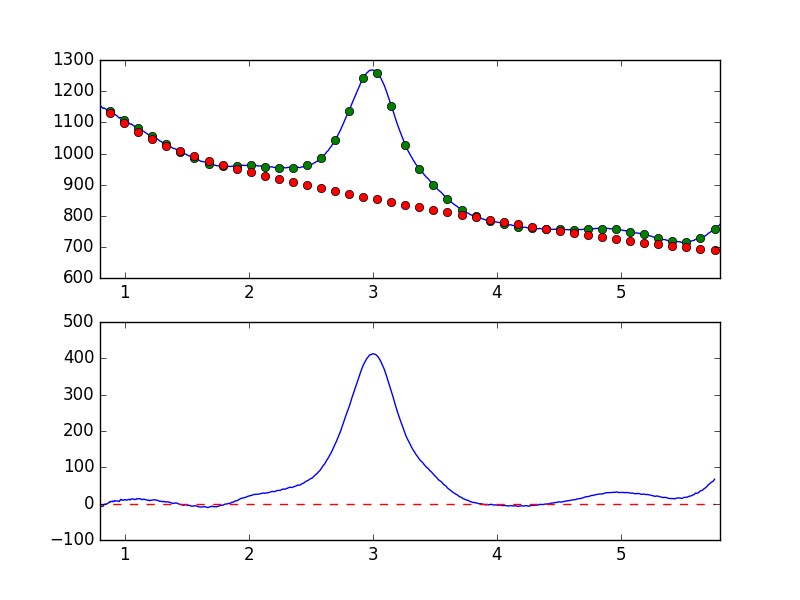

The table this chart was drawn from, first rows:
7.681951752392544019e-01, -8.732260448992519741e+00
7.738631750302433776e-01, -9.732003529557914590e+00
7.795311748212323533e-01, -8.659639335131942062e+00
7.851991746122213289e-01, -8.887156963352254024e+00
7.908671744032103046e-01, -8.514939066542410728e+00
7.965351741941992803e-01, -7.177059703278700908e+00
8.022031739851883669e-01, -7.620263830571730068e+00
8.078711737761772316e-01, -6.832873553871877448e+00
8.135391735671662072e-01, -7.120471720817249661e+00
8.192071733581552939e-01, -7.552435124356179585e+00
8.248751731491442696e-01, -7.251363213689501208e+00
8.305431729401332452e-01, -3.661388641141229527e+00
8.362111727311222209e-01, -1.774617691849016410e+00
8.418791725221110855e-01, -1.799709385324604227e+00
8.475471723131001722e-01, -5.637309442060995934e-01
8.532151721040891479e-01, -1.189770098942290133e+00
8.588831718950781235e-01, 8.946627939167228760e-02
8.645511716860672102e-01, 1.393810382220635802e+00
8.702191714770560749e-01, 2.410233072845358038e+00
8.758871712680450505e-01, 5.054953261440914503e+00
8.815551710590340262e-01, 4.494556069120790198e+00
8.872231708500230019e-01, 5.722889489489034531e+00
8.928911706410120885e-01, 5.427130349872641091e+00
8.985591704320010642e-01, 7.034926357900985749e+00
9.042271702229900399e-01, 5.328051197768672864e+00
9.098951700139790155e-01, 6.048727772417805681e+00
9.155631698049678802e-01, 8.321014922292761185e+00
9.212311695959569668e-01, 7.188038870648597367e+00
9.268991693869459425e-01, 7.257989317303554344e+00
9.325671691779349182e-01, 7.144304985513826978e+00
9.382351689689240049e-01, 7.585058387597200635e+00
9.439031687599129805e-01, 6.764122817122370179e+00
9.495711685509018452e-01, 6.610610825469848351e+00
9.552391683418909318e-01, 5.906662307770375264e+00
9.609071681328797965e-01, 8.403899581029918409e+00
9.665751679238688832e-01, 1.153021449350421790e+01
9.722431677148579698e-01, 1.126537877626128648e+01
9.779111675058468345e-01, 9.615165136932091627e+00
9.835791672968358101e-01, 9.185688080021918722e+00
9.892471670878246748e-01, 1.015923398503719000e+01
9.949151668788137615e-01, 1.095527184867114556e+01
1.000583166669802848e+00, 9.718581689850452676e+00
1.006251166460791602e+00, 1.072931847581276088e+01
1.011919166251780799e+00, 1.001186909446619211e+01
1.017587166042769553e+00, 1.036698762121886830e+01
1.023255165833758751e+00, 1.020028652991732088e+01
1.028923165624747726e+00, 1.133131872409467178e+01
1.034591165415736702e+00, 1.164775234165972506e+01
1.040259165206725678e+00, 1.056276821583310266e+01
1.045927164997714431e+00, 1.064945928921088125e+01
1.051595164788703629e+00, 1.311067924657663752e+01
1.057263164579692605e+00, 1.298314407740122078e+01
1.062931164370681802e+00, 1.277927777896820771e+01
1.068599164161670556e+00, 1.197549360637299287e+01
1.074267163952659310e+00, 1.247557297877483506e+01
1.079935163743648507e+00, 1.153046528408185623e+01
1.085603163534637483e+00, 1.120056815238990566e+01
1.091271163325626681e+00, 1.206739737785756006e+01
1.096939163116615434e+00, 1.357672656714316872e+01
1.102607162907604632e+00, 1.318885569409280833e+01
1.108275162698593386e+00, 1.333991481067755558e+01
... 839 more rows
